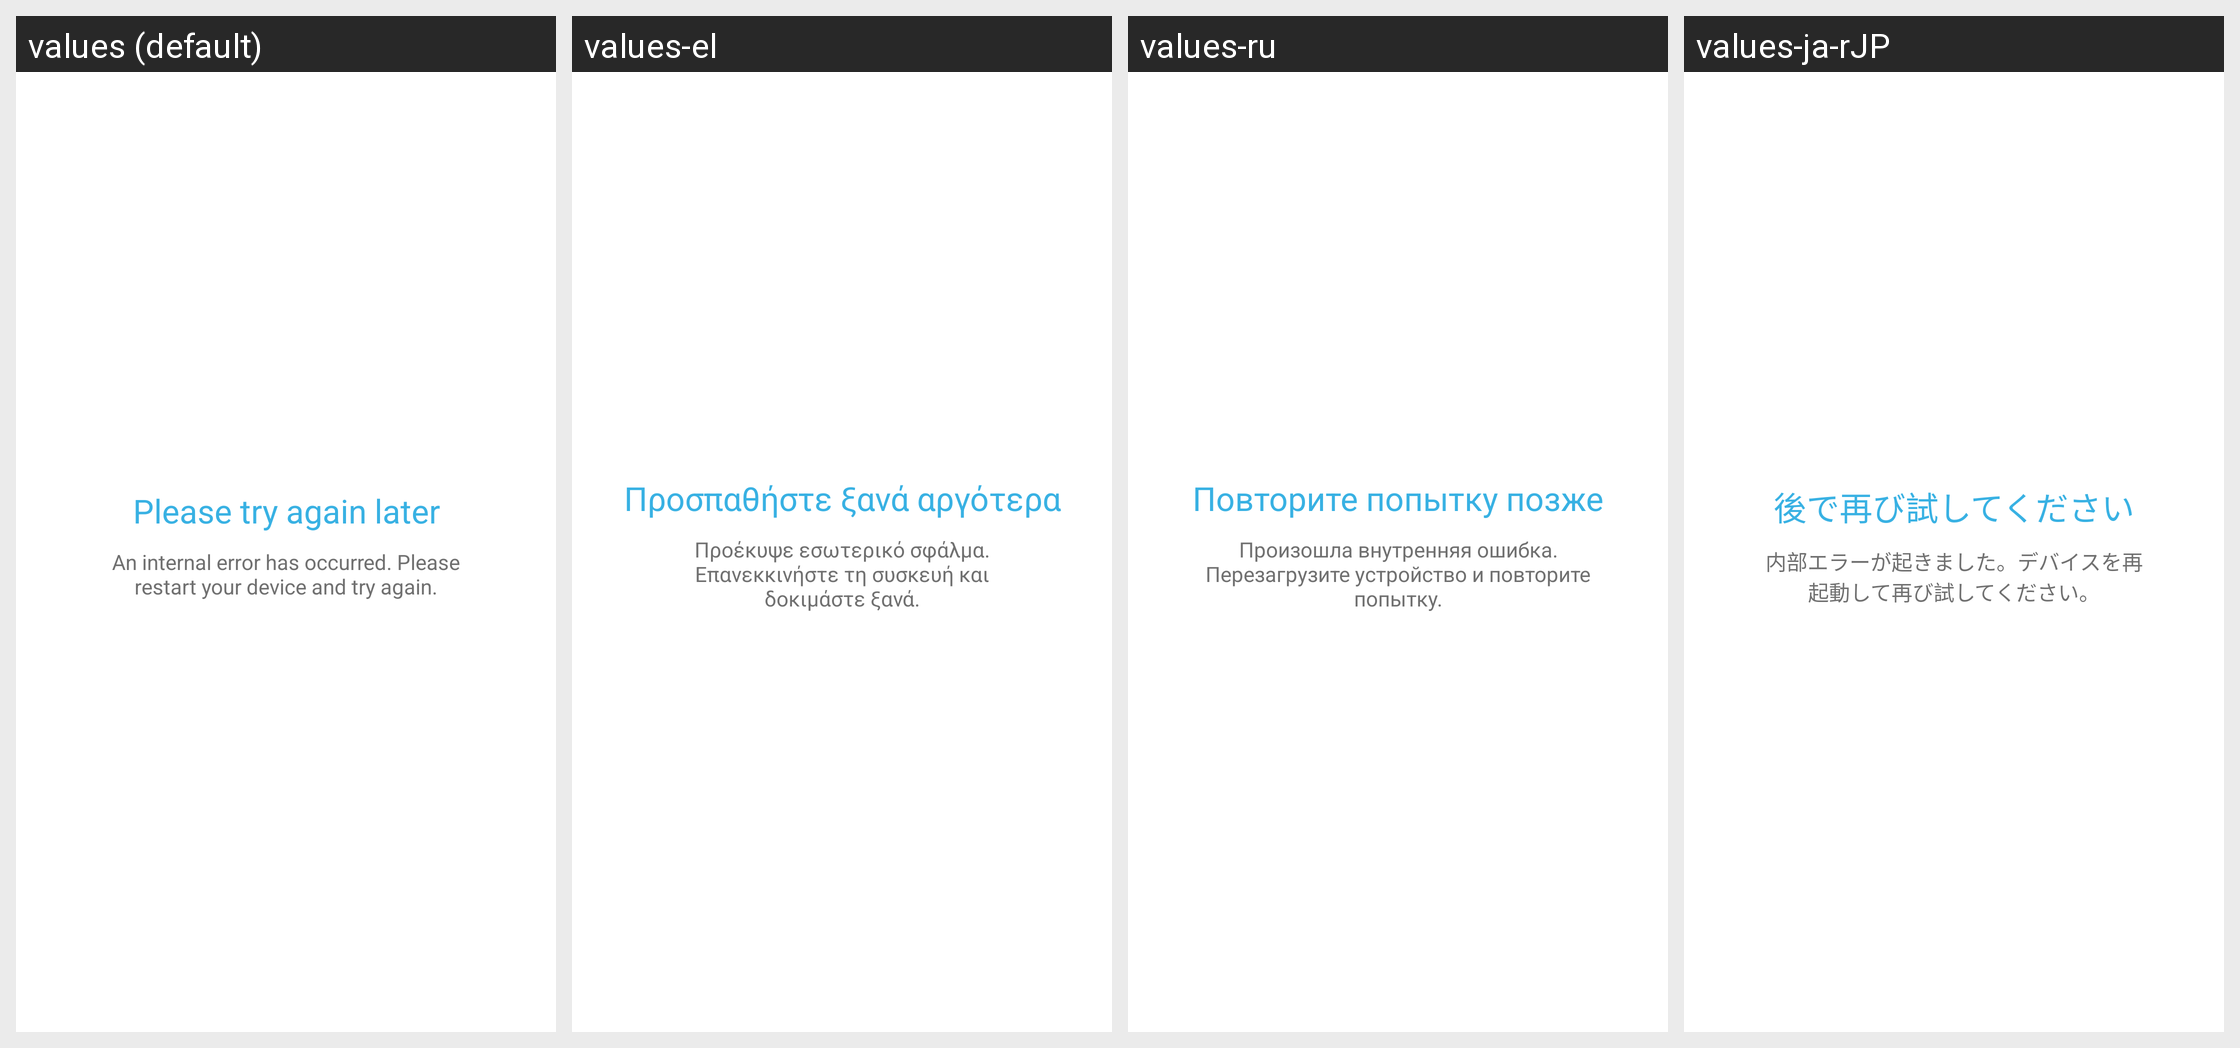

The same Android screen rendered under several of its app's locales, left to right. List the strings drawn on it with the default value and each locale's translation.
Android screen res/layout/fragment_app_advisor_internal_error.xml rendered under 4 locales, left to right: values (default), values-el, values-ru, values-ja-rJP. Device: Nexus 5 (rendered at 1080×1920; each locale shown at half size, 540×960, under a caption strip naming it); theme NortonTheme.
Other locales in the repository, not shown: values-cs-rCZ, values-da, values-de, values-es, values-fi, values-fr, values-hu, values-it, values-ko-rKR, values-nb, values-nl, values-pl, values-pt-rBR, values-pt-rPT, values-ro, values-sk, values-sv, values-tr-rTR, values-zh-rCN, values-zh-rTW.
Strings drawn on this screen, with the default value and each locale's value (text and hints the layout hard-codes, and strings that could not be matched under every locale, appear in the picture but are not listed):

try_again
  values: Please try again later
  values-el: Προσπαθήστε ξανά αργότερα
  values-ru: Повторите попытку позже
  values-ja-rJP: 後で再び試してください

internal_error
  values: An internal error has occurred. Please restart your device and try again.
  values-el: Προέκυψε εσωτερικό σφάλμα. Επανεκκινήστε τη συσκευή και δοκιμάστε ξανά.
  values-ru: Произошла внутренняя ошибка. Перезагрузите устройство и повторите попытку.
  values-ja-rJP: 内部エラーが起きました。デバイスを再起動して再び試してください。
